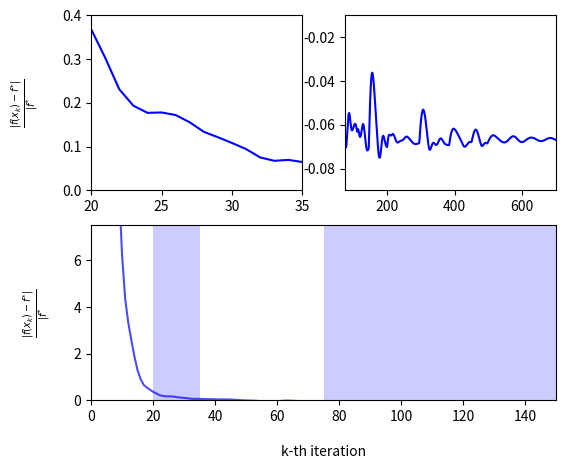

This figure's Python source:
# Define a function using lambda
import numpy as np
from matplotlib import pyplot as plt

stock = lambda A, amp, angle, phase: A * angle + amp * np.sin(angle + phase)

# Define parameters
# aPGD with beta = 2 for 10x90 instance (seed=0)
y = [32.5946105882353, 31.7058905882353, 30.372810588235296, 28.5953705882353, 26.373570588235307, 23.707410588235305, 20.59689058823531, 17.04201058823531, 13.042770588235317, 9.131573897058837, 6.19827286764707, 4.335359856617651, 3.32435904816177, 2.5674420281985286, 1.8625517930147089, 1.2878447864801634, 0.9071223780123975, 0.6610117968531927, 0.5505477706304014, 0.45638184173857443, 0.36889545882562763, 0.30312489281509264, 0.23125197029663708, 0.19370334756870983, 0.1774117728673159, 0.17822418791695577, 0.1723738030511828, 0.1557370011489216, 0.13398157343552905, 0.1216625733755314, 0.10843775000333246, 0.09452326461267756, 0.07540679562881536, 0.06776743760825751, 0.06984870974390699, 0.0649192583908294, 0.06225337290689063, 0.06075553134384727, 0.055860070958087586, 0.05121065302748667, 0.04794159828821395, 0.045874418732486745, 0.045315428130836215, 0.0452344760893373, 0.04398797593630544, 0.0402227198005797, 0.03335966373956618, 0.0246042854380931, 0.014865801270170878, 0.005449332214100162, 0.0020782820723472557, 0.00045577480349249177, -0.004414596156361149, -0.012193168897344845, -0.022301092353172267, -0.034127313622885055, -0.03950989190148616, -0.0376931068776854, -0.036849352391103825, -0.0380082576042385, -0.03668462581949495, -0.022654843007406434, -0.01074342427905752, -0.00611637941653953, -0.008253838554688328, -0.012882493692711413, -0.019474411454348688, -0.026826897142055706, -0.03329911534257716, -0.03961452103360982, -0.04574580101290175, -0.05152039773854005, -0.05633835335145843, -0.05960986330437672, -0.06256889526242251, -0.06522272634168653, -0.06750714525417265, -0.06924759781206191, -0.07028197519163715, -0.07028340143010806, -0.06906195897695735, -0.06689952591502113, -0.06435277438888885, -0.06202609459383237, -0.05994040085595596, -0.057588763473209695, -0.055850444870760185, -0.05484702841312483, -0.05460598698931625, -0.0550671511055135, -0.056093577747906916, -0.05752282732916716, -0.059119522928989914, -0.0605211396994933, -0.06154237906452152, -0.0622450081877565, -0.06252467928142892, -0.06253811310460247, -0.062334657222831547, -0.061973728555527595, -0.061515930113422296, -0.06101820295358539, -0.06053227832254999, -0.06010506034067047, -0.0597794694323779, -0.05959460370516321, -0.0595846462198116, -0.05977656061813629, -0.06018710930793843, -0.060819995414754004, -0.06166394439953665, -0.06269234106499741, -0.06318363453487183, -0.062331830646488215, -0.061990990939733176, -0.06216109616469388, -0.06274769301106134, -0.06359086535018608, -0.06450127750305346, -0.06519631134749006, -0.06550219726625581, -0.06548775305074261, -0.0651153259306301, -0.06441312569129241, -0.06346569286332514, -0.06239705991706077, -0.061350075234016734, -0.060465433574074766, -0.059863455858630114, -0.05963076311077925, -0.05981291096959615, -0.06040837108541866, -0.0613636787413027, -0.06259814409026401, -0.064014567408697, -0.06550977571668488, -0.06698400120072394, -0.06834851707506458, -0.06953127770044072, -0.07048054496816229, -0.07116662225492225, -0.07158188264195493, -0.07173930113299687, -0.07166971126488896, -0.0714180253276034, -0.07103869202163918, -0.07059071112209506, -0.06521504675837039, -0.059445701256913334, -0.054175187169585366, -0.04950528625250281, -0.045503554146115524, -0.04220847862069063, -0.0396355153372684, -0.0377827213174225, -0.03663515161909124, -0.036167677458164856, -0.03634631875759077, -0.03712849111471428, -0.03846271777998044, -0.03992010789445769, -0.04160463286193473, -0.04361670396227921, -0.045857372863466764, -0.048230099011663814, -0.050664195981322366, -0.05311252612392871, -0.05554876562992478, -0.05796235314816969, -0.060352299701016174, -0.0627212387151143, -0.06507070226271364, -0.06737734018489039, -0.0695924988864442, -0.0715535376190477, -0.07313642450237842, -0.07426385228875511, -0.07490643760335972, -0.075077874070146, -0.0748277409368382, -0.0741549888099023, -0.07309645898548045, -0.07174909810332174, -0.07024778517502508, -0.06874325854190054, -0.0673785878441533, -0.06626960391243548, -0.06549215217890805, -0.06507724004625182, -0.06501350743522766, -0.06525526111792548, -0.06573371560868711, -0.06636906092629105, -0.06708139988035894, -0.0677992733244961, -0.06846522387932782, -0.06903847732506971, -0.06949524911187369, -0.06982738212903282, -0.0700400190946439, -0.07014887313845165, -0.06926537186663223, -0.06774778454653643, -0.06646694512372123, -0.06551148261312043, -0.06490263846660216, -0.06460592126970109, -0.06454933462107328, -0.06464383926379082, -0.06476658466563127, -0.06486816349166012, -0.06491345463768189, -0.06487707525043952, -0.06476270882514529, -0.06459670882760993, -0.06441931088179483, -0.0642753856513011, -0.06420631241398207, -0.06424400346184894, -0.0643969232304657, -0.06465692508019086, -0.06500577687526074, -0.0654185142677175, -0.06586685652937643, -0.06632225920443649, -0.06675837413591001, -0.06715284689496973, -0.06748848498903198, -0.06775387766548564, -0.06794355342873443, -0.06805774442091624, -0.06810180672856138, -0.06808533604774258, -0.06802102473095181, -0.06792332722403734, -0.0678070289410013, -0.06768583888987463, -0.06757113961672821, -0.06747102305156549, -0.06738971575081762, -0.06732745449197938, -0.06728081951960722, -0.067243476458701, -0.06720722786516131, -0.06716323914992707, -0.06710328623728191, -0.06702087564589518, -0.06691211031472415, -0.06677621227786273, -0.06661566017783116, -0.06643594872686578, -0.06624502195600733, -0.06605246696535888, -0.06586857624262166, -0.0657033929133088, -0.0655658451062911, -0.0654630553696057, -0.0653998824795622, -0.06537872046832614, -0.06539954770870333, -0.06546019135109053, -0.06555675222091185, -0.06568412410241538, -0.06583653946312751, -0.0660080801913713, -0.06619310494192628, -0.06638656172584045, -0.06658417275402914, -0.06678249574711322, -0.06697887994506135, -0.06717134457605332, -0.06735841204095504, -0.06753892774817594, -0.06771189421271206, -0.06787633993925096, -0.0680312351453729, -0.06817545790441629, -0.06830780692762574, -0.06842705174080918, -0.06853200781896315, -0.06862162331320786, -0.06869506501048302, -0.06875179356778847, -0.06879162122560283, -0.0688147485142656, -0.06882177941548599, -0.06881371668662088, -0.06879194044157903, -0.06875817362628504, -0.0687144378814257, -0.06866300268654785, -0.06860632988953634, -0.06854701498159761, -0.0684877259552773, -0.06843114037402052, -0.06837988139262266, -0.06689396521286346, -0.06463415529191001, -0.062497878716209807, -0.060529795423128245, -0.05876241462406723, -0.05721777620040774, -0.05590972767384753, -0.05484621189393876, -0.05403113330871555, -0.05346556717282232, -0.0531482692678164, -0.053075598207932936, -0.05324105844308219, -0.05363470569341335, -0.05417816690082233, -0.05488839452145681, -0.05577288859298816, -0.05681025883799005, -0.057976318934106444, -0.05924512013425426, -0.06059014534180385, -0.06198546881676325, -0.06339902707106655, -0.06479885823239873, -0.0661571072581612, -0.06745068680798466, -0.06866129011421146, -0.06971957859585404, -0.07055075020213554, -0.07111453654881635, -0.07140383809604005, -0.07143953548548426, -0.0712630141272562, -0.07092791102758689, -0.07049232946086359, -0.07001237241072049, -0.06953742182855503, -0.06910721935268593, -0.06875053614389065, -0.06848507313750532, -0.06831819850295773, -0.06824817764132053, -0.06826564534358723, -0.06835517362164033, -0.06849687429177026, -0.06866802670935022, -0.0688447346318202, -0.06900359877616534, -0.06912335642081172, -0.06918640168721503, -0.06918007350166758, -0.06909759180500284, -0.06893853971514913, -0.06870882777090138, -0.06842012937039332, -0.06808883478254918, -0.06773462489339575, -0.06737880676701714, -0.06704257547965732, -0.06674536822705794, -0.0665034584787757, -0.06632890382695197, -0.06622891687762208, -0.06620568054984378, -0.06625658368555536, -0.06637481500571951, -0.06655022658051682, -0.06677036364032579, -0.06702155548973454, -0.06728997080789595, -0.06756255707363286, -0.06782780515565481, -0.06807630321736964, -0.06830106638708161, -0.06849764818433901, -0.06866405526951065, -0.06880049820651755, -0.06890901768851396, -0.06899302856121615, -0.06905682368317718, -0.06910507692324476, -0.06914238007556005, -0.06917284270247848, -0.0691997772892796, -0.06922548490265884, -0.06925114903170779, -0.06927683770816158, -0.06930160665380276, -0.06895672828078314, -0.06786255895753414, -0.06683109739624908, -0.06588249548714277, -0.06502973331319135, -0.06427959861987442, -0.06363407582435573, -0.06309181876735635, -0.06264945074803402, -0.06230253425964036, -0.06204615598661047, -0.061875159858643176, -0.06178411991065607, -0.06176717132419112, -0.06181781537534192, -0.061928789902129674, -0.06209206122085534, -0.06222848197103554, -0.062372738979251725, -0.06256170192506888, -0.06278785682348426, -0.06304375574497895, -0.06332246128374183, -0.06361382307254768, -0.06390961376195715, -0.06420440959751413, -0.06449583578669436, -0.06478424153831043, -0.06507196666662353, -0.06536240662706953, -0.06565907806149215, -0.0659648441773381, -0.06628139536896845, -0.06660901268008089, -0.06694658414111387, -0.06729180556136323, -0.06764148104212667, -0.06799184225241577, -0.06833882385129521, -0.06867825829439976, -0.06900597981504512, -0.06931650340621186, -0.06958467715353767, -0.06979325492436735, -0.06993316627664595, -0.07000262730587264, -0.0700055283227981, -0.06994954918653687, -0.06984438281451201, -0.06970032417244454, -0.0695273411731567, -0.06933461627299539, -0.06913045474109518, -0.06892240776156011, -0.06871745495940651, -0.06852212240382842, -0.06834246450961831, -0.06818389622290134, -0.06805091213385908, -0.06794676254406001, -0.0678731689368227, -0.0678301535233975, -0.06781603412173552, -0.06782760335384139, -0.06786047737550363, -0.06790957055692877, -0.0677295033975482, -0.06708845914383985, -0.06643310554262255, -0.06578243670445198, -0.06515295996437838, -0.06455872654388817, -0.06401165086173029, -0.06352194142323754, -0.06309849144190907, -0.06274912576989129, -0.062480657897198706, -0.06229876393623378, -0.0622077205823959, -0.06221007656832847, -0.06230633199180602, -0.062494690292704665, -0.0627709286670363, -0.06312840986727425, -0.06355823646669859, -0.06404953114597192, -0.06458981509403744, -0.0651654513683915, -0.06576212007058464, -0.06636529588814648, -0.0669607042347128, -0.06753473842507877, -0.06807482603090342, -0.06856973724142346, -0.06900983157998945, -0.06935761554993981, -0.06958828773798753, -0.06969438385452091, -0.0696838152611664, -0.06957618674407395, -0.06939827796888874, -0.06917951635239979, -0.06894808736714646, -0.06872808068529439, -0.06853781502137286, -0.06838926740320443, -0.06828838266652368, -0.06823596608745215, -0.06822885968002665, -0.06826115285705386, -0.06832525760565034, -0.06841276411245294, -0.06851506655417694, -0.06841029166991508, -0.06807459063466435, -0.06773523594067064, -0.06740062381539084, -0.06707685735189325, -0.06676803227251034, -0.06647672544219632, -0.06620454767311677, -0.06595264526565568, -0.06572207279383517, -0.06551400234063098, -0.06532977285294785, -0.06517081159023519, -0.06503847520124328, -0.06493386119471095, -0.06485763404473488, -0.06480989757758447, -0.06479013043698349, -0.06479718750696631, -0.0648293593208594, -0.06488447468137991, -0.06496002893557172, -0.06505332086461275, -0.06516158388940273, -0.06528210114939877, -0.06541229806006106, -0.0655498095637171, -0.06569252213597732, -0.0658385926203199, -0.0659864472218137, -0.06613476465196759, -0.06628244763774033, -0.06642858691249053, -0.06657242147783272, -0.06671329841715339, -0.06685063489928786, -0.06698388428761834, -0.067112507532843, -0.06723595035363562, -0.06735362617122596, -0.06746490441440474, -0.06756910367000867, -0.06766548920082999, -0.06775327453276404, -0.06783162704717807, -0.06789967771836078, -0.06795653523750937, -0.06800130471956077, -0.06803311098853601, -0.06805112610800226, -0.068054600420956, -0.06804289595830827, -0.06801552073758481, -0.06797216225985343, -0.06791271845575989, -0.06783732443513181, -0.06774637363665026, -0.06764053231252752, -0.06752074666590874, -0.06738824233451707, -0.06724451624150267, -0.06709132108835891, -0.06693064293847809, -0.06676467244367187, -0.06659577032217837, -0.0664264277333964, -0.06625922223855309, -0.06609677010734995, -0.06594167583691568, -0.0657964798874351, -0.06566360579385101, -0.06554530796247547, -0.0654436215793124, -0.06536031611896262, -0.06529685393047104, -0.06525435527938876, -0.06523357104380105, -0.06523486400607581, -0.06525819936967657, -0.06530314478500021, -0.06536887981534178, -0.06545421443823528, -0.0655576158792174, -0.06567724282959742, -0.06581098591562802, -0.06595651316571238, -0.06611131916153944, -0.06627277655079186, -0.06643818863340745, -0.06660484179961071, -0.06677005668614075, -0.06693123701903894, -0.06708591522112783, -0.06723179397635783, -0.06736678306006931, -0.0674890308639439, -0.06759695016780315, -0.06768923783832, -0.06776488826739362, -0.06782320049968964, -0.06786377913773603, -0.06788652925087035, -0.06789164564724255, -0.06787959699135412, -0.06785110535857013, -0.0678071219083115, -0.06774879942565615, -0.0676774625243619, -0.06759457632167913, -0.06750171438691097, -0.06740052673291169, -0.0672927085651315, -0.06717997042981218, -0.06706401031544056, -0.06694648816385562, -0.06682900314370557, -0.06671307393333781, -0.06660012215634398, -0.06649145901410047, -0.06638827506838668, -0.06629163304568716, -0.06620246346468646, -0.06612156283086545, -0.06604959409773248, -0.06598708906334598, -0.0659344523533699, -0.06589196663758615, -0.06585979873486218, -0.06583800628108935, -0.06582654466428085, -0.06582527396936445, -0.06583396572045462, -0.06585230925861307, -0.06587991764623911, -0.06591633304310876, -0.06596103155156662, -0.0660134275773981, -0.06607287779654533, -0.0661386848544217, -0.06621010095272005, -0.06628633149729565, -0.06636653898928661, -0.06644984733991516, -0.06653534677756552, -0.06662209949440434, -0.0667091461499511, -0.06679551331194614, -0.06688022187218401, -0.06696229642846711, -0.06704077557539175, -0.06711472299828421, -0.06718323921817874, -0.06724547379311296, -0.06730063774387673, -0.06734801594211813, -0.06738697917656707, -0.06741699559993129, -0.06743764125529218, -0.06744860938677799, -0.06744971825478885, -0.06744091720063745, -0.06742229073844395, -0.06739406049245712, -0.06735658484451675, -0.0673103562077066, -0.06725599589693294, -0.06719424662359476, -0.06712596269813928, -0.06705209807951963, -0.06697369246290501, -0.06689185564501934, -0.06680775044893844, -0.06672257452594052, -0.06663754138019104, -0.06655386098192358, -0.06647272034590343, -0.06639526445408235, -0.06632257789447911, -0.06625566757270139, -0.06619544682861607, -0.06614272125917713, -0.0660981765101993, -0.06606236825596061, -0.0660357145371222, -0.06601849057581213, -0.06601082613321238, -0.06601270542093568, -0.0660239695242647, -0.06604432124422399, -0.06607333221767153, -0.06611045213124978, -0.06615501980701488, -0.06620627590568925, -0.06626337696830706, -0.06632541049894612, -0.06639141078044793, -0.06646037511150152, -0.06653128015701505, -0.06660309811391919, -0.06667481241091788, -0.06674543268251842, -0.0668140087841648, -0.06687964364554944, -0.06694150479228757, -0.06699883440109744, -0.0670509577895059, -0.06709729027691518, -0.06713734238877589, -0.06717072340876766, -0.06719714331460439, -0.06721641316073654, -0.06722844399535861, -0.06723324441938458, -0.06723091691122055, -0.06722165305317272, -0.06720572780321402, -0.0671834929597711, -0.06715536996745479, -0.06712184220859933, -0.06708344691954254, -0.0670407668622417, -0.06699442187162831, -0.066945060387553, -0.06689335106783843, -0.06683997456630643, -0.06678561554717564, -0.06673095499532898, -0.0666766628710013, -0.06662339114768698, -0.0665717672637389, -0.06652238801133091, -0.06647581388122958, -0.06643256387812786, -0.06639311081903981, -0.06635787712625157, -0.06632723112637544, -0.0663014838678787, -0.066280886470791, -0.06626562802380634, -0.06625583404541423, -0.06625156552669927, -0.06625281857379228, -0.06625952466738927, -0.0662715515550944, -0.06628870478944189, -0.06631072992022963, -0.06633731534422982, -0.06636809580845045, -0.06640265655502772, -0.06644053808665586, -0.06648124152143949, -0.06652423449540923, -0.06656895755998139, -0.06661483101066883, -0.06666126207269303, -0.06670765235916028, -0.06675340550845409, -0.06679793489980031, -0.06684067133986105, -0.06688107060895826, -0.06691862075333453, -0.06695284900987473, -0.06698332825204227, -0.0670096828504643, -0.06703159384859933, -0.06704880336316149, -0.06706111813029297, -0.06706841213167702, -0.0670706282495944, -0.06706777891605664, -0.0670599457382439, -0.06704727810017568, -0.06702999075845702, -0.06700836046767979, -0.06698272168822339, -0.06695346144542214, -0.06692101342398897, -0.06688585139488236, -0.06684848208320696, -0.06680943759499644, -0.06676926752767731, -0.06672853089351005, -0.06668778798730056, -0.06664759232914395, -0.06660848280997514, -0.06657097616233616, -0.06653555987120896, -0.06650268563020051, -0.06647276343703368, -0.06644615640949059, -0.06642317638896568, -0.0664040803839269, -0.06638906789019373, -0.06637827910933733, -0.06637179407101795, -0.06636963265000058, -0.06637175545420991, -0.0663780655467618, -0.06638841095266577, -0.06640258788999735, -0.06642034465598018, -0.0664413860906407, -0.0664653785346393, -0.06649195519350111, -0.06652072181780276, -0.06655126260783681, -0.06658314625181957, -0.06661593200868828, -0.06664917574985259, -0.06668243587874144, -0.06671527905247847, -0.0667472856363246, -0.06677805482851022, -0.0668072094005194, -0.0668344000056547, -0.06685930901662411, -0.06688165386080153, -0.06690118982961385, -0.06691771234605458, -0.06693105868154807, -0.06694110912020414, -0.06694778757485409, -0.06695106166511815, -0.06695094227307867, -0.06694748259695527, -0.0669407767274621, -0.06693095777532655, -0.06691819558177331, -0.06690269404665686, -0.06688468811140946, -0.06686444043607472, -0.06684223781146456, -0.06681838734894123, -0.06679321249148795, -0.0667670488906408, -0.06674024019448692, -0.06671313379231017, -0.0666860765615836, -0.06665941066283017, -0.0666334694274122, -0.06660857338252288, -0.06658502645652105, -0.06656311240624249, -0.06654309150602866, -0.06652519753588357, -0.06650963510342389, -0.06649657733107742, -0.06648616393634696, -0.06647849972885451, -0.06647365354339071, -0.06647165762328346, -0.06647250746316612, -0.06647616211468671, -0.0664825449529436, -0.06649154489551937, -0.06650301806001219, -0.06651678984001501, -0.06653265737367231, -0.06655039237334559, -0.06656974427965068, -0.06659044369829058, -0.06661220607378115, -0.06663473555047157, -0.06665772896823388, -0.06668087993794855, -0.06670388294047168, -0.06672643739218387, -0.06674825162052306, -0.06676904669408798, -0.066788560053969, -0.06680654889588071, -0.06682279325640493, -0.06683709876112676, -0.06684929899760807, -0.06685925748187985, -0.06686686919336496, -0.06687206165975175, -0.06687479558021045, -0.06687506498235235]
x = np.arange(len(y))  # x-axis

# Create main container with size of 6x5
fig = plt.figure(figsize=(6, 5))
# plt.subplots_adjust(bottom=0., left=0, top=1., right=1)

# Create first axes, the top-left plot with green plot
sub1 = fig.add_subplot(2, 2, 1)  # two rows, two columns, fist cell
sub1.plot(x, y, color='blue')
sub1.set_xlim(20, 35)
sub1.set_ylim(0, .4)
sub1.set_ylabel(r'$ \frac{|f(x_k) - f^{*}|}{|f^{*}}$', labelpad=15)


# Create second axes, a combination of third and fourth cell
sub2 = fig.add_subplot(2,2,2) # two rows, two columns, second cell
sub2.plot(x, y, color='blue')
sub2.set_xlim(75, 700)
sub2.set_ylim(-.09, -.01)
# sub2.set_ylabel(r'$ \frac{|f(x_k) - f^{*}|}{|f^{*}}$', labelpad=15)

# Create third axes, a combination of third and fourth cell
sub3 = fig.add_subplot(2, 2, (3, 4))  # two rows, two colums, combined third and fourth cell
sub3.plot(x, y, color='blue', alpha=.7)
sub3.set_xlim(0, 150)
sub3.set_ylim(0, 7.5)
sub3.set_xlabel(r'k-th iteration', labelpad=15)
sub3.set_ylabel(r'$ \frac{|f(x_k) - f^{*}|}{|f^{*}}$', labelpad=15)

# Create blocked area in third axes
sub3.fill_between((20, 35), 0, 13, facecolor='blue', alpha=0.2)  # blocked area for first axes
sub3.fill_between((75, 150), 0, 13, facecolor='blue', alpha=0.2)  # blocked area for first axes

# Save figure with nice margin
plt.savefig('zoom_effect_2.png', dpi=300, bbox_inches='tight', pad_inches=.1)
